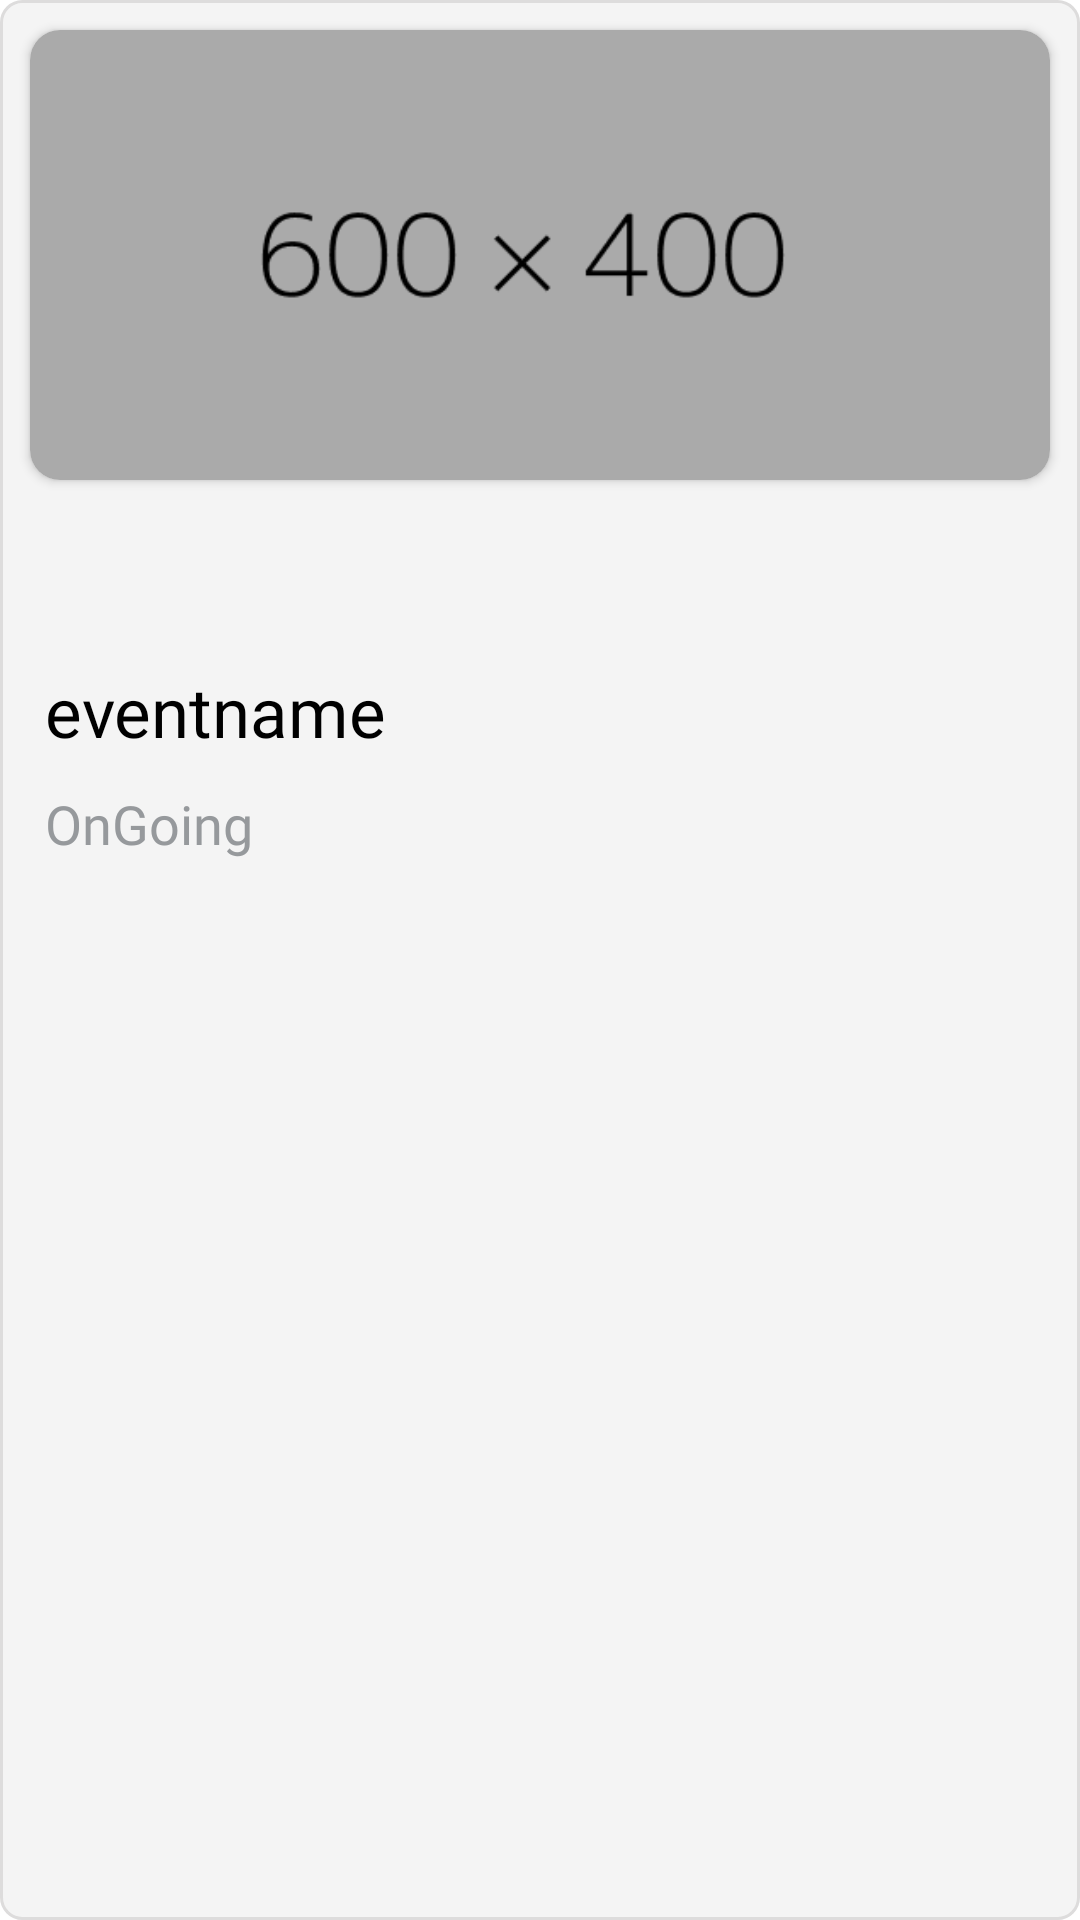

The Android layout XML behind this screen, and the referenced resources:
<!-- AndroidManifest.xml: application theme Theme.AppWriteProject -->
<!-- res/layout/other_events_item_layout.xml -->
<?xml version="1.0" encoding="utf-8"?>
<androidx.constraintlayout.widget.ConstraintLayout xmlns:android="http://schemas.android.com/apk/res/android"
    xmlns:tools="http://schemas.android.com/tools"
    android:layout_width="match_parent"
    android:layout_height="wrap_content"
    xmlns:app="http://schemas.android.com/apk/res-auto"
    android:layout_marginStart="20dp"
    android:layout_marginTop="10dp"
    android:background="@drawable/add_event_bg">
    <LinearLayout
        android:layout_width="match_parent"
        android:layout_height="match_parent"
        android:orientation="vertical"
        >
        <androidx.cardview.widget.CardView
            android:layout_width="match_parent"
            android:layout_height="150dp"
            android:layout_gravity="center"
            app:cardCornerRadius="10dp"
            android:layout_margin="10dp"
>
            <ImageView
                android:id="@+id/event_poster"
                android:layout_width="match_parent"
                android:layout_height="match_parent"
                android:scaleType="centerCrop"
                android:src="@drawable/dummy_image"/>
        </androidx.cardview.widget.CardView>

        <LinearLayout
            android:layout_width="match_parent"
            android:layout_height="wrap_content"
            android:orientation="vertical"
            android:layout_gravity="center"
            android:layout_marginStart="10dp"
          >
            <androidx.constraintlayout.widget.ConstraintLayout
                android:layout_width="match_parent"
                android:layout_marginTop="20dp"

                android:layout_height="wrap_content">

                <TextView
                    android:id="@+id/address_txt"
                    style="@style/title_text"
                    android:layout_width="wrap_content"
                    android:layout_height="wrap_content"
                    android:text=""
                    android:textSize="16sp"
                    android:fontFamily="@font/regular"
                    android:drawableStart="@drawable/location_icon"
                    android:drawableTint="@color/main_color"
                    android:textColor="@color/main_color"
                    app:layout_constraintBottom_toBottomOf="parent"
                    app:layout_constraintStart_toStartOf="parent"
                    app:layout_constraintTop_toTopOf="parent" />


            </androidx.constraintlayout.widget.ConstraintLayout>

            <TextView
                android:id="@+id/event_name"
                android:layout_width="match_parent"
                android:layout_height="wrap_content"
                style="@style/title_text"
                android:textAlignment="textStart"
                android:text="eventname"
                android:gravity="center"
                android:layout_marginTop="10dp"
                tools:ignore="RtlCompat" />


            <TextView
                android:id="@+id/status"
                android:layout_width="match_parent"
                android:layout_height="wrap_content"
                style="@style/title_text"
                android:text="OnGoing"
                android:textSize="18sp"
                android:textAlignment="textStart"
                android:textColor="@color/text_grey_color"
                android:gravity="center"
                android:layout_marginTop="10dp"
                tools:ignore="RtlCompat" />
        </LinearLayout>

        <View
            android:layout_width="match_parent"
            android:layout_height="20dp"/>

    </LinearLayout>

</androidx.constraintlayout.widget.ConstraintLayout>
<!-- resources referenced by this layout -->
<resources>
  <color name="main_color">#63d782</color>
  <color name="text_grey_color">#96999C</color>
  <!-- drawable add_event_bg (drawable) -->
  <?xml version="1.0" encoding="utf-8"?>
  <shape  android:shape="rectangle" xmlns:android="http://schemas.android.com/apk/res/android">
  
      <corners android:radius="7dp"/>
      <stroke android:width="1dp" android:color="#DDDCDC"/>
      <solid android:color="#F4F4F4"/>
  </shape>
  <!-- drawable dummy_image: png bitmap (drawable, 1785 bytes) -->
  <style name="title_text">
          <item name="android:fontFamily">@font/semibold</item>
          <item name="android:textColor">#000000</item>
          <item name="android:textSize">23sp</item>
      </style>
  <style name="Theme.AppWriteProject" parent="Theme.MaterialComponents.DayNight.DarkActionBar">
          
          <item name="colorPrimary">@color/purple_500</item>
          <item name="colorPrimaryVariant">@color/purple_700</item>
          <item name="colorOnPrimary">@color/white</item>
          
          <item name="colorSecondary">@color/teal_200</item>
          <item name="colorSecondaryVariant">@color/teal_700</item>
          <item name="colorOnSecondary">@color/black</item>
          
          <item name="android:statusBarColor">?attr/colorPrimaryVariant</item>
          
      </style>
  <color name="purple_500">#FF6200EE</color>
  <color name="purple_700">#FF3700B3</color>
  <color name="white">#FFFFFFFF</color>
  <color name="teal_200">#FF03DAC5</color>
  <color name="teal_700">#FF018786</color>
  <color name="black">#FF000000</color>
</resources>
